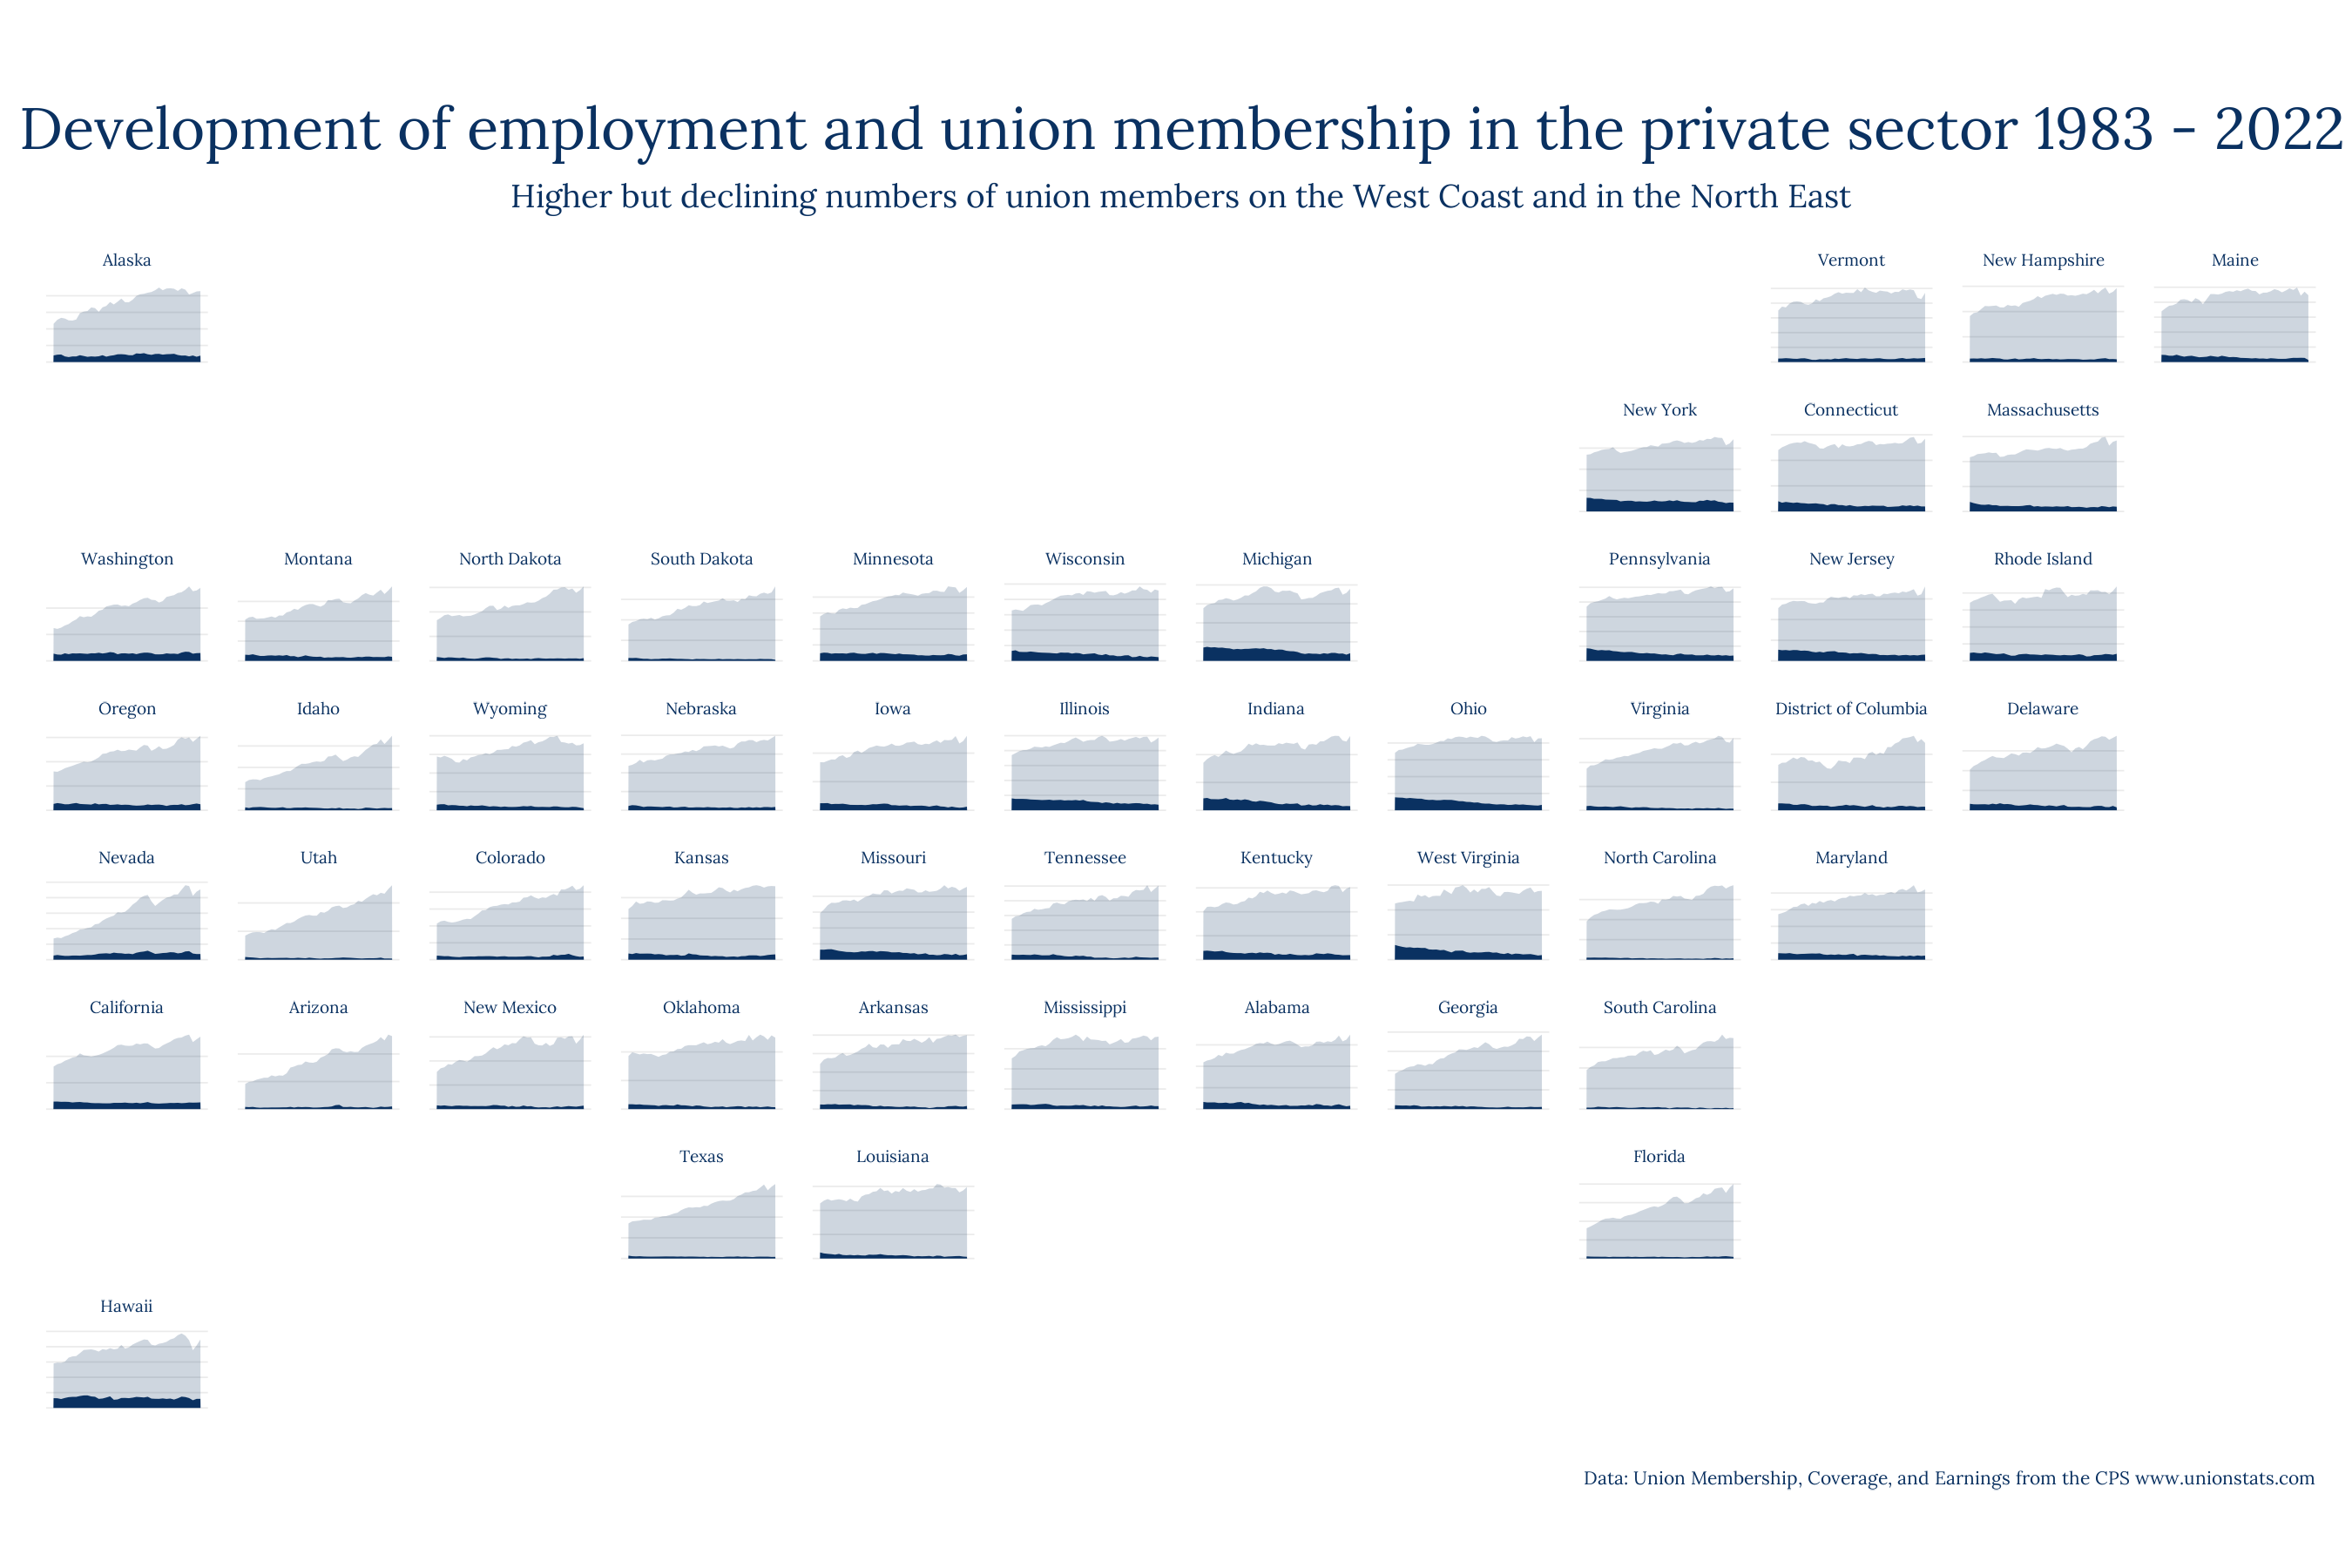

This figure's R source:
library(tidyverse)
library(geofacet)
library(showtext)

font_add_google("Lora", "font")
showtext_auto()

`%notin%` <- Negate(`%in%`)

states <- readr::read_csv('https://raw.githubusercontent.com/rfordatascience/tidytuesday/master/data/2023/2023-09-05/states.csv')


states %>% 
  filter(sector == "Private") %>% 
  ggplot(aes(x = year)) +
  geom_area(aes(y = employment), fill = alpha("#0A3161", 0.2)) +
  geom_area(aes(y = members), fill = "#0A3161") +
  facet_geo(~state, scale = "free_y", grid = "us_state_grid2") +
  labs(x = NULL, y = NULL,
       title = "Development of employment and union membership in the private sector 1983 - 2022",
       subtitle = "Higher but declining numbers of union members on the West Coast and in the North East",
       caption = "Data: Union Membership, Coverage, and Earnings from the CPS www.unionstats.com") +
  theme_minimal() +
  theme(
    text = element_text(family = "font",
                        colour = "#0A3161"),
    axis.text.y = element_blank(),
    axis.text.x = element_blank(),
    strip.text = element_text(size = 4,
                              colour = "#0A3161"),
    panel.grid.major.x = element_blank(),
    panel.grid.minor.x = element_blank(),
    panel.grid.major.y = element_line(linewidth = 0.2),
    panel.grid.minor.y = element_blank(),
    plot.title = element_text(size = 10,
                              hjust = 0.5),
    plot.subtitle = element_text(size = 8,
                                 hjust = 0.5),
    plot.caption = element_text(size = 6,
                                vjust = -5),
    plot.margin = margin(30,10,30,10)
  )


ggsave(
  "./2023/2023-36/union-membership.png",
  bg = "white",
  width = 9,
  height = 6,
  dpi = 300
)

system("open ./2023/2023-36/union-membership.png")
